Labelled photos from "dataset", an image-classification folder in GrowbotHub/dataset-growth-stage-radish. The possible labels are: ready, small.

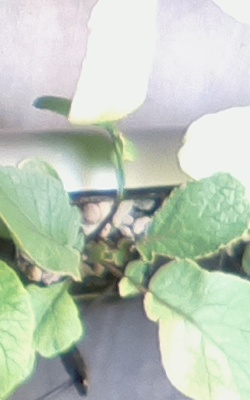
Label: ready

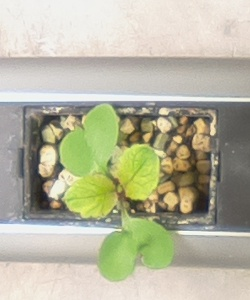
Label: small

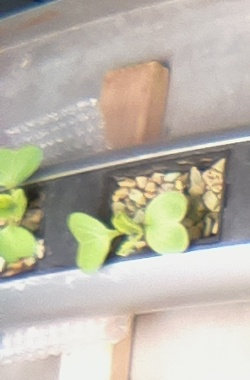
Label: small

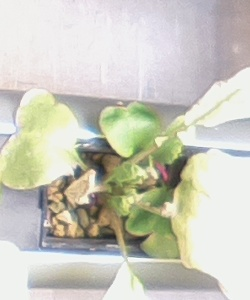
Label: ready

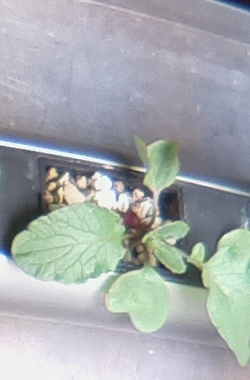
Label: ready

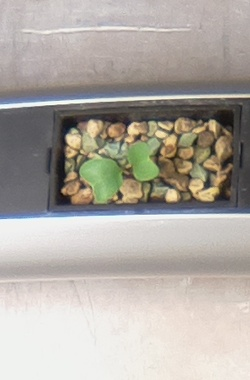
Label: small
